Run: headless pygame with SDL's dummy video driver; simulated clock (each Clock.tick advances the game by its frame time, no real sleeping); random seed 0; keys injected as events and as key.get_pressed() state; no mouse input.
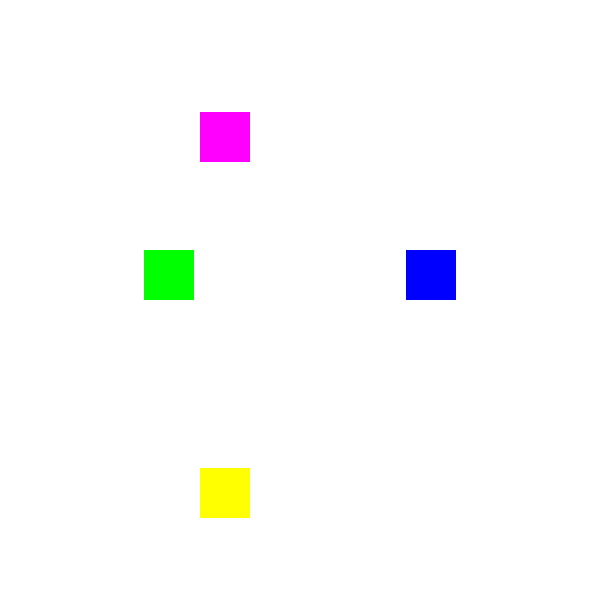
Frame 1 of 4 · flips 1–60 · no input
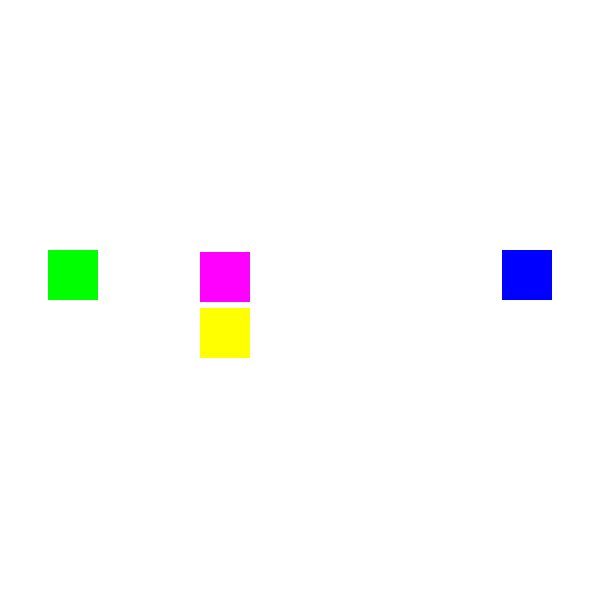
Frame 2 of 4 · flips 61–180 · tapped SPACE, RETURN · held RIGHT (→), D
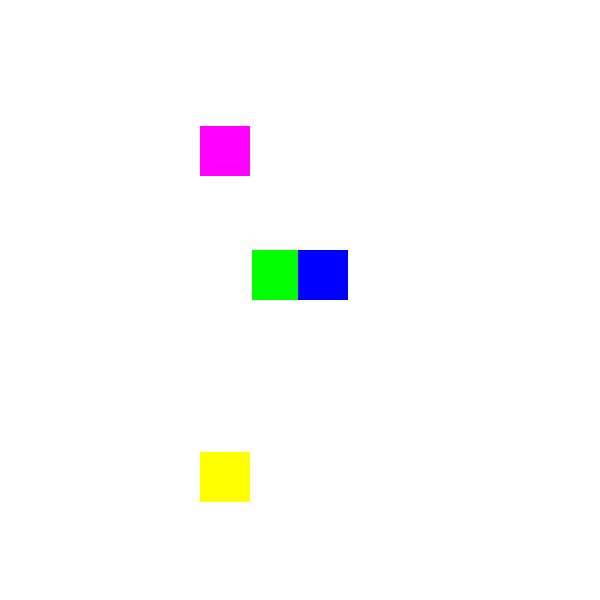
Frame 3 of 4 · flips 181–300 · held DOWN (↓), S
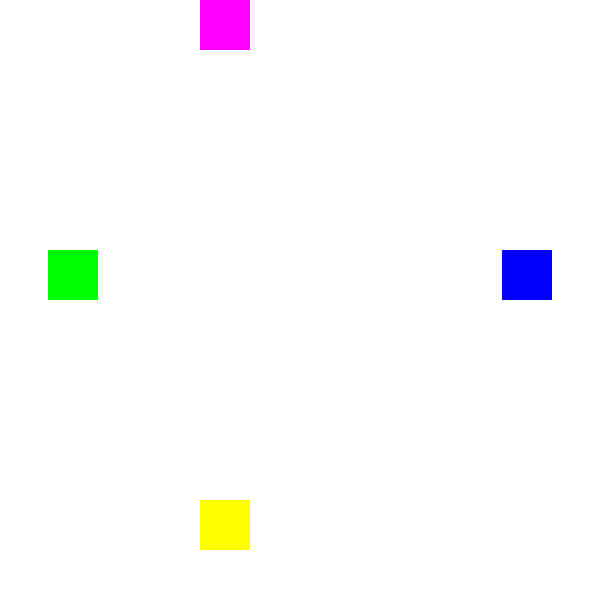
Frame 4 of 4 · flips 301–420 · held LEFT (←), A, UP (↑), W

The pygame program that drew these frames:

import pygame
from pygame.locals import *

pygame.init()

window = pygame.display.set_mode((600, 600))
clock = pygame.time.Clock()


player_rect = Rect(200, 500, 50, 50)
player_rect2 = Rect(200, 0, 50, 50)

speed_a = 8
speed_b = -7


rect3 = Rect(0, 250, 50, 50)
rect4 = Rect(550, 250, 50, 50)

speed_c = 6
speed_d = -6

run = True

while run:

    for event in pygame.event.get():
        if event.type == QUIT:
            run = False

    clock.tick(60)


    player_rect.bottom += speed_a
    player_rect2.top += speed_b

    if player_rect.colliderect(player_rect2):
        speed_a *= -1
        speed_b *= -1

    if player_rect.top < 0 or player_rect.bottom > 600:
        speed_a *= -1

    if player_rect2.top < 0 or player_rect2.bottom > 600:
        speed_b *= -1


    rect3.left += speed_c
    rect4.left += speed_d

    if rect3.colliderect(rect4):
        speed_c *= -1
        speed_d *= -1

    if rect3.left < 0 or rect3.right > 600:
        speed_c *= -1

    if rect4.left < 0 or rect4.right > 600:
        speed_d *= -1


    window.fill((255, 255, 255))

    pygame.draw.rect(window, (255, 255, 0), player_rect)   
    pygame.draw.rect(window, (255, 0, 255), player_rect2) 
    pygame.draw.rect(window, (0, 255, 0), rect3)           
    pygame.draw.rect(window, (0, 0, 255), rect4)           

    pygame.display.update()

pygame.quit()
